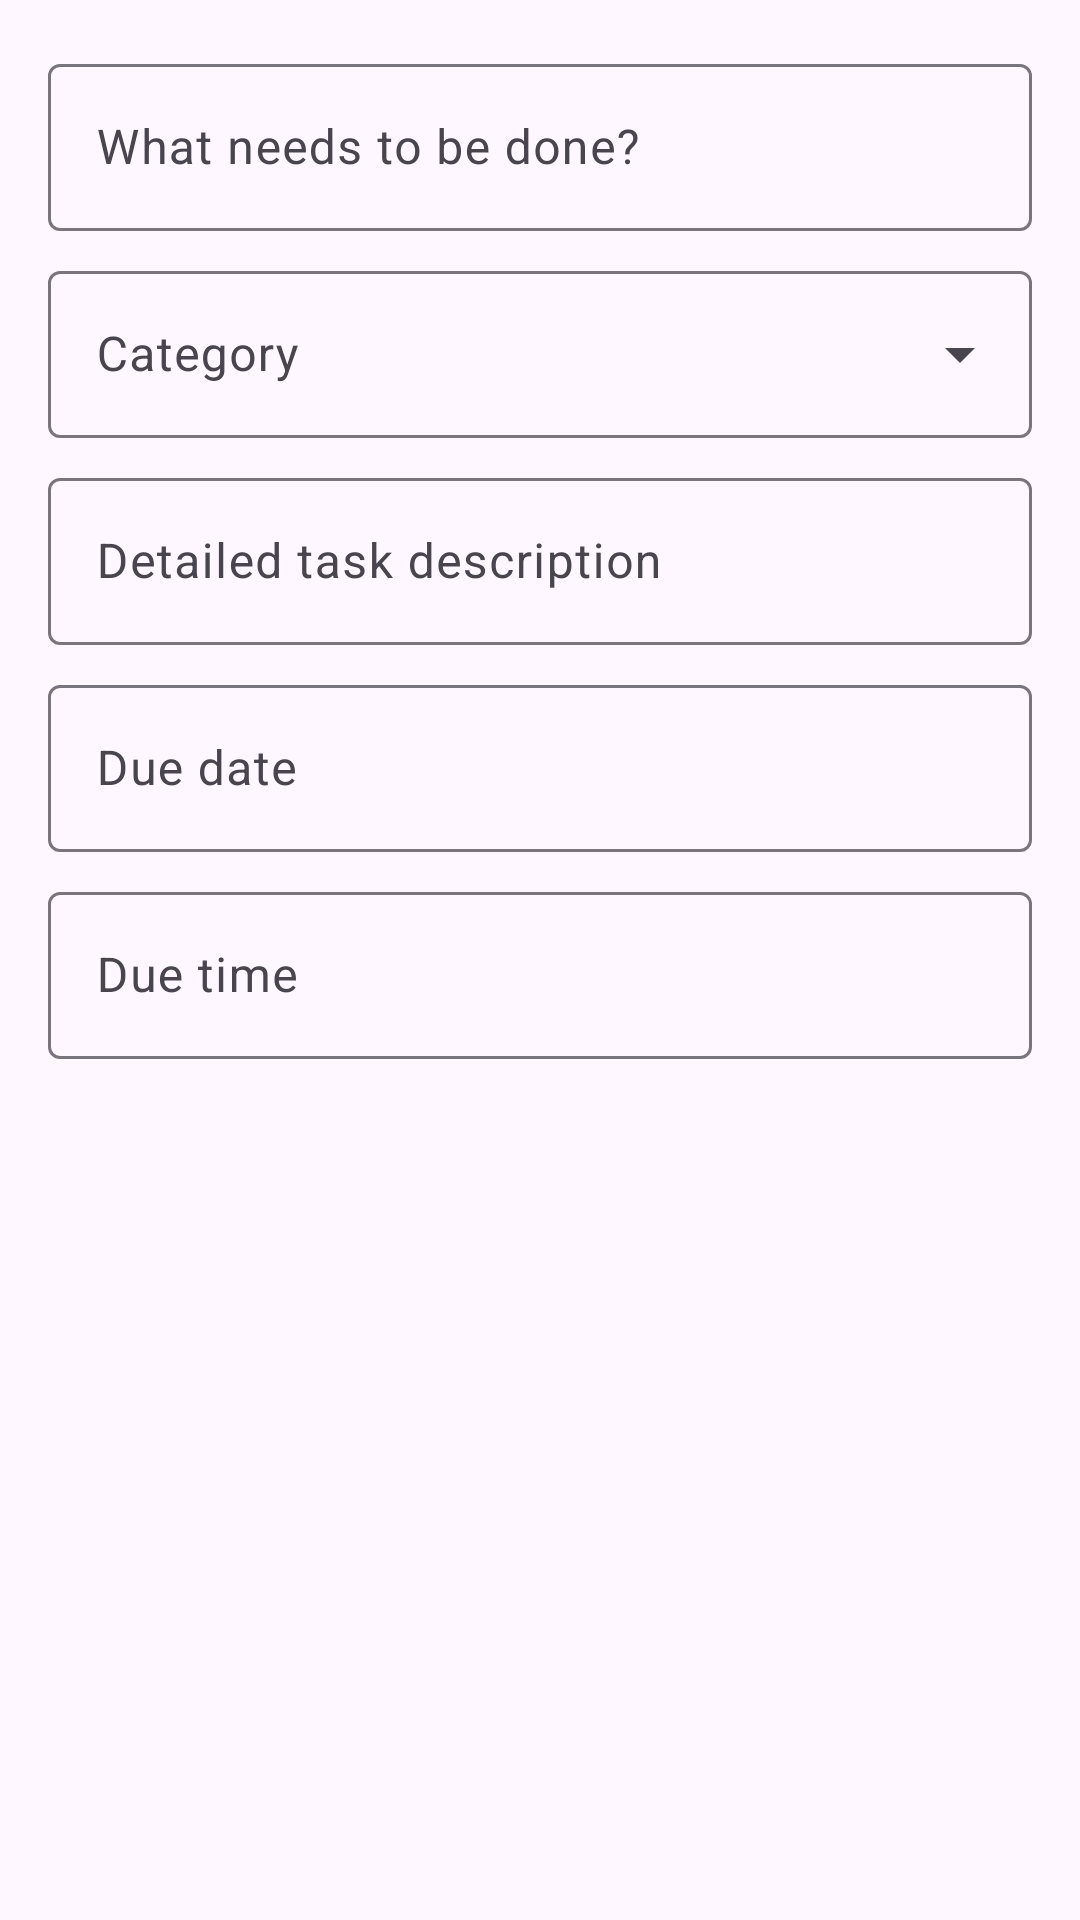

Produce the Android XML layout that renders to this screen, including the resource entries it uses.
<!-- AndroidManifest.xml: application theme Theme.Tareas -->
<!-- res/layout/dialog_task.xml -->
<?xml version="1.0" encoding="utf-8"?>
<LinearLayout xmlns:android="http://schemas.android.com/apk/res/android"
    android:layout_width="match_parent"
    android:layout_height="match_parent"
    android:orientation="vertical"
    android:padding="16dp">

    <com.google.android.material.textfield.TextInputLayout
        android:layout_width="match_parent"
        android:layout_height="wrap_content"
        android:layout_marginBottom="8dp">

        <com.google.android.material.textfield.TextInputEditText
            android:id="@+id/titleEditText"
            android:layout_width="match_parent"
            android:layout_height="wrap_content"
            android:hint="@string/task_title_hint" />

    </com.google.android.material.textfield.TextInputLayout>

    <com.google.android.material.textfield.TextInputLayout
        android:layout_width="match_parent"
        android:layout_height="wrap_content"
        android:layout_marginBottom="8dp"
        style="@style/Widget.Material3.TextInputLayout.OutlinedBox.ExposedDropdownMenu">

        <com.google.android.material.textfield.MaterialAutoCompleteTextView
            android:id="@+id/categoryAutoCompleteTextView"
            android:layout_width="match_parent"
            android:layout_height="wrap_content"
            android:clickable="true"
            android:focusable="false"
            android:hint="@string/category" />

    </com.google.android.material.textfield.TextInputLayout>

    <com.google.android.material.textfield.TextInputLayout
        android:layout_width="match_parent"
        android:layout_height="wrap_content"
        android:layout_marginBottom="8dp">

        <com.google.android.material.textfield.TextInputEditText
            android:id="@+id/descriptionEditText"
            android:layout_width="match_parent"
            android:layout_height="wrap_content"
            android:hint="@string/task_description_hint" />

    </com.google.android.material.textfield.TextInputLayout>

    <com.google.android.material.textfield.TextInputLayout
        android:layout_width="match_parent"
        android:layout_height="wrap_content"
        android:layout_marginBottom="8dp">

        <com.google.android.material.textfield.TextInputEditText
            android:id="@+id/dateEditText"
            android:layout_width="match_parent"
            android:layout_height="wrap_content"
            android:clickable="true"
            android:focusable="false"
            android:hint="@string/task_due_date_hint" />

    </com.google.android.material.textfield.TextInputLayout>

    <com.google.android.material.textfield.TextInputLayout
        android:layout_width="match_parent"
        android:layout_height="wrap_content">

        <com.google.android.material.textfield.TextInputEditText
            android:id="@+id/timeEditText"
            android:layout_width="match_parent"
            android:layout_height="wrap_content"
            android:clickable="true"
            android:focusable="false"
            android:hint="@string/task_due_time_hint" />

    </com.google.android.material.textfield.TextInputLayout>
</LinearLayout>
<!-- resources referenced by this layout -->
<resources>
  <string name="category">Category</string>
  <string name="task_description_hint">Detailed task description</string>
  <string name="task_due_date_hint">Due date</string>
  <string name="task_due_time_hint">Due time</string>
  <string name="task_title_hint">What needs to be done?</string>
  <style name="Theme.Tareas" parent="Base.Theme.Tareas" />
  <style name="Base.Theme.Tareas" parent="Theme.Material3.DayNight.NoActionBar">
          
      </style>
</resources>
